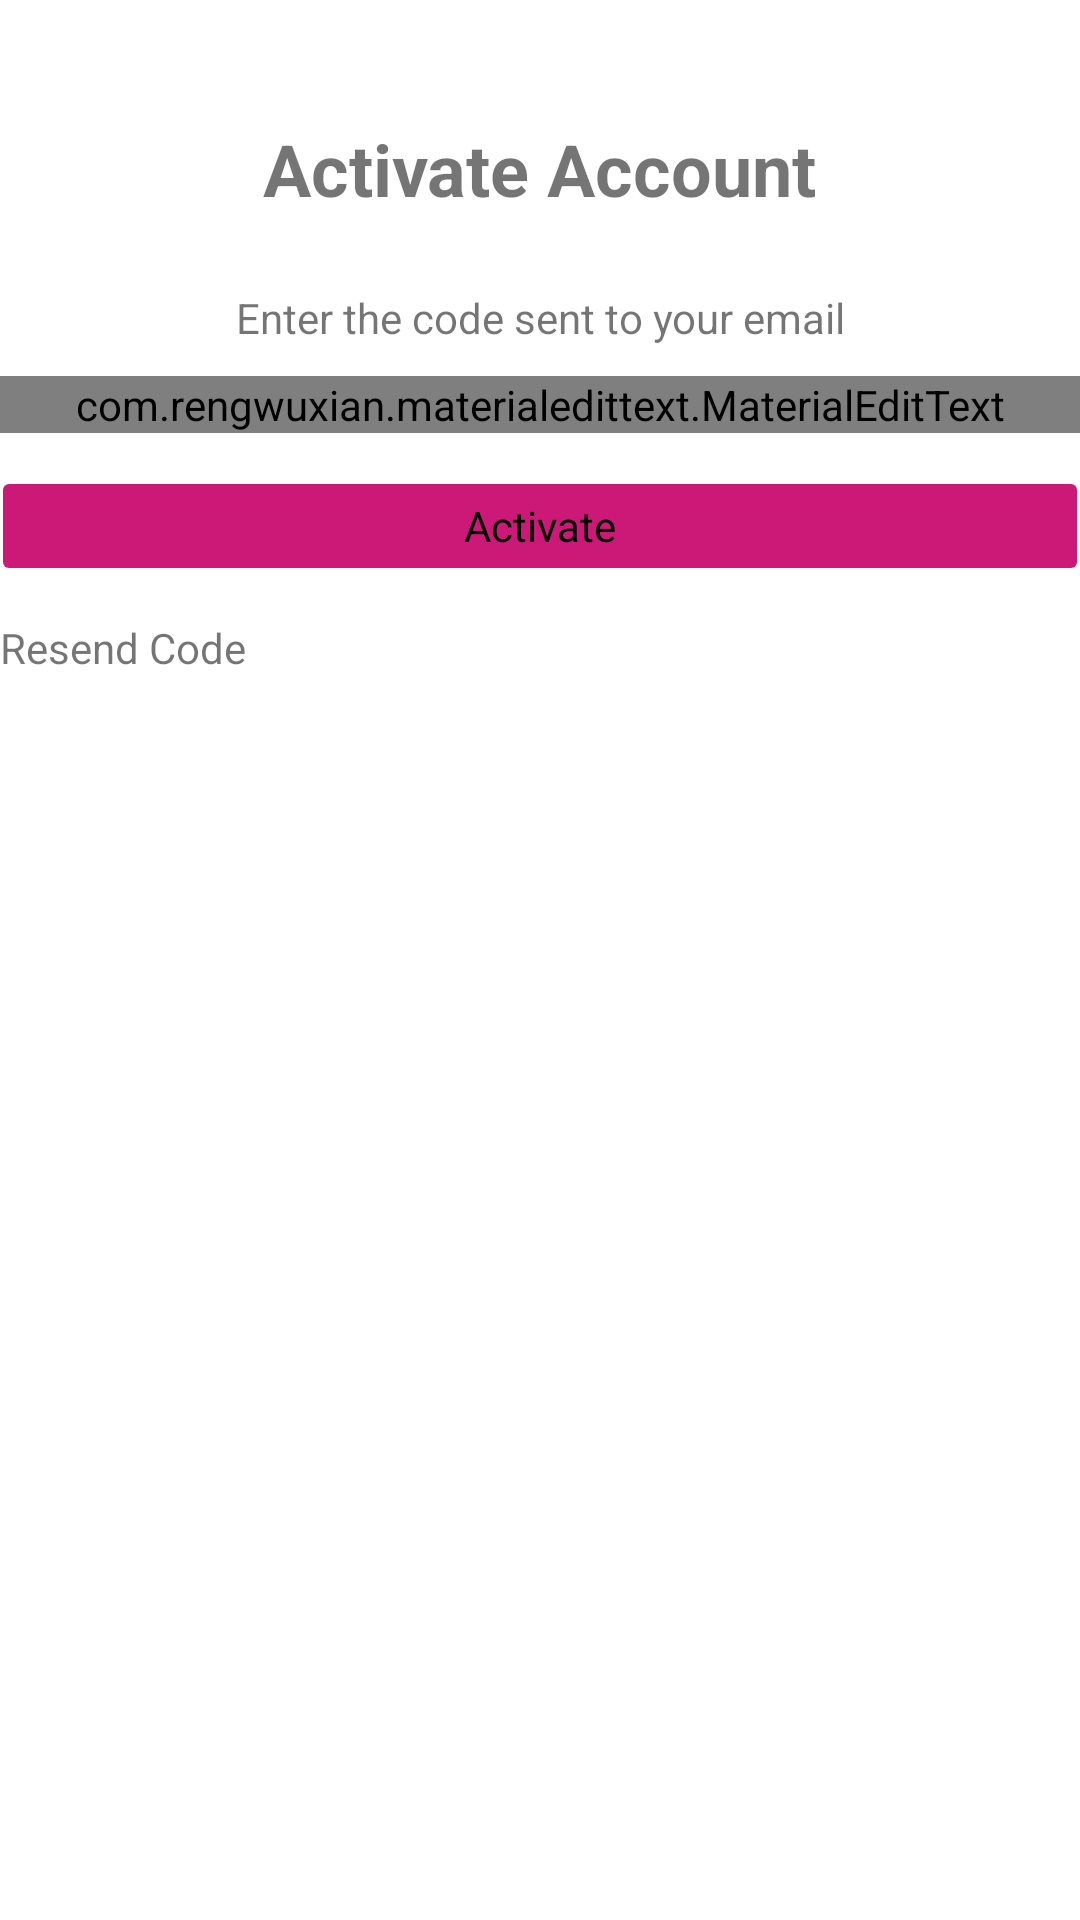

Here is an Android app screen rendered from its layout file. Give the layout XML and the strings, colors and styles it references.
<!-- AndroidManifest.xml: fallback theme Theme.MaterialComponents.DayNight.NoActionBar -->
<!-- res/layout/activity_activate_account.xml -->
<?xml version="1.0" encoding="utf-8"?>
<android.support.constraint.ConstraintLayout xmlns:android="http://schemas.android.com/apk/res/android"
    xmlns:app="http://schemas.android.com/apk/res-auto"
    android:id="@+id/cl_activate_account"
    android:layout_width="match_parent"
    android:layout_height="match_parent"
    android:background="@color/awsco_bc_color">

    <RelativeLayout
        android:id="@+id/iv_close_aa"
        android:layout_width="wrap_content"
        android:layout_height="wrap_content"
        android:layout_marginTop="16dp"
        android:layout_marginEnd="16dp"
        app:layout_constraintEnd_toEndOf="parent"
        app:layout_constraintTop_toTopOf="parent">

        <View
            android:id="@+id/v_close_aa"
            android:layout_width="30dp"
            android:layout_height="30dp"
            android:layout_centerInParent="true"
            android:background="@drawable/circle" />

        <ImageView
            android:layout_width="10dp"
            android:layout_height="10dp"
            android:layout_centerInParent="true"
            android:src="@drawable/cancel" />
    </RelativeLayout>

    <TextView
        android:id="@+id/tv_activate_account_title"
        android:layout_width="wrap_content"
        android:layout_height="wrap_content"
        android:layout_marginStart="8dp"
        android:layout_marginTop="40dp"
        android:layout_marginEnd="8dp"
        android:text="@string/activate_account"
        android:textColor="@color/awsco_confirmation_title_color"
        android:textSize="@dimen/awsco_confirmation_title_fontsize"
        android:textStyle="bold"
        app:layout_constraintEnd_toEndOf="parent"
        app:layout_constraintStart_toStartOf="parent"
        app:layout_constraintTop_toTopOf="parent" />

    <TextView
        android:id="@+id/tv_activate_account_description"
        android:layout_width="match_parent"
        android:layout_height="wrap_content"
        android:layout_marginStart="@dimen/field_margin"
        android:layout_marginTop="24dp"
        android:layout_marginEnd="@dimen/field_margin"
        android:gravity="center"
        android:text="@string/enter_the_code_sent_to_your_email"
        app:layout_constraintEnd_toEndOf="parent"
        app:layout_constraintStart_toStartOf="parent"
        app:layout_constraintTop_toBottomOf="@+id/tv_activate_account_title" />

    <com.rengwuxian.materialedittext.MaterialEditText
        android:id="@+id/et_code_aa"
        style="@style/InputStyle"
        android:layout_width="match_parent"
        android:layout_height="wrap_content"
        android:layout_marginStart="@dimen/field_margin"
        android:layout_marginTop="10dp"
        android:layout_marginEnd="@dimen/field_margin"
        android:ems="10"
        android:hint="@string/code"
        android:inputType="number"
        app:layout_constraintEnd_toEndOf="parent"
        app:layout_constraintStart_toStartOf="parent"
        app:layout_constraintTop_toBottomOf="@+id/tv_activate_account_description"
        app:met_floatingLabel="normal"
        app:met_underlineColor="@color/awsco_input_ulc" />

    <LinearLayout
        android:id="@+id/btn_activate"
        android:layout_width="match_parent"
        android:layout_height="30dp"
        android:layout_marginStart="@dimen/field_margin"
        android:layout_marginTop="16dp"
        android:layout_marginEnd="@dimen/field_margin"
        android:background="@drawable/aws_btn_background"
        android:gravity="center"
        android:orientation="horizontal"
        app:layout_constraintEnd_toEndOf="parent"
        app:layout_constraintHorizontal_bias="0.497"
        app:layout_constraintStart_toStartOf="parent"
        app:layout_constraintTop_toBottomOf="@+id/et_code_aa">

        <TextView
            android:id="@+id/tv_activate_btn"
            android:layout_width="wrap_content"
            android:layout_height="wrap_content"
            android:text="Activate"
            android:textColor="@color/awsco_btn_txt_color"
            android:textSize="@dimen/awsco_btn_fontsize" />
    </LinearLayout>

    <TextView
        android:id="@+id/tv_resend_code"
        android:layout_width="wrap_content"
        android:layout_height="wrap_content"
        android:layout_marginTop="16dp"
        android:text="Resend Code"
        app:layout_constraintStart_toStartOf="@+id/btn_activate"
        app:layout_constraintTop_toBottomOf="@+id/btn_activate" />

    <include
        android:id="@+id/l_progress"
        layout="@layout/layout_progress"
        android:visibility="gone" />

</android.support.constraint.ConstraintLayout>
<!-- res/layout/layout_progress.xml (included above) -->
<?xml version="1.0" encoding="utf-8"?>
<android.support.constraint.ConstraintLayout xmlns:android="http://schemas.android.com/apk/res/android"
    xmlns:app="http://schemas.android.com/apk/res-auto"
    android:layout_width="match_parent"
    android:layout_height="match_parent">

    <View
        android:id="@+id/v_progress"
        android:layout_width="match_parent"
        android:layout_height="match_parent"
        android:background="@color/faded_black" />

    <ProgressBar
        android:id="@+id/pb_progress"
        android:layout_width="wrap_content"
        android:layout_height="wrap_content"
        app:layout_constraintBottom_toBottomOf="parent"
        app:layout_constraintEnd_toEndOf="parent"
        app:layout_constraintStart_toStartOf="parent"
        app:layout_constraintTop_toTopOf="parent" />
</android.support.constraint.ConstraintLayout>
<!-- resources referenced by this layout -->
<resources>
  <color name="awsco_bc_color">@color/white</color>
  <color name="awsco_btn_txt_color">#000000</color>
  <color name="awsco_input_ulc">#4F5DED</color>
  <dimen name="awsco_btn_fontsize">14sp</dimen>
  <dimen name="awsco_confirmation_title_fontsize">24sp</dimen>
  <!-- drawable aws_btn_background (drawable) -->
  <?xml version="1.0" encoding="utf-8"?>
  <shape xmlns:android="http://schemas.android.com/apk/res/android"
      android:shape="rectangle" >
  
      <solid android:color="@color/awsco_btn_color"/>
  
      <corners android:radius="2dp" />
  
      <stroke android:width="2dp"
          android:color="@color/awsco_btn_br_color" />
  
  </shape>
  <!-- drawable cancel: png bitmap (drawable, 653 bytes) -->
  <!-- drawable circle (drawable) -->
  <?xml version="1.0" encoding="utf-8"?>
  <shape
      xmlns:android="http://schemas.android.com/apk/res/android"
      android:shape="oval">
  
      <solid
          android:color="@color/faded_black"/>
  
      <size
          android:width="120dp"
          android:height="120dp"/>
  </shape>
  <string name="activate_account">Activate Account</string>
  <string name="code">Code</string>
  <string name="enter_the_code_sent_to_your_email">Enter the code sent to your email</string>
  <style name="InputStyle">
          <item name="android:textStyle">bold</item>
          <item name="android:textColor">@color/awsco_input_txt_color</item>
          <item name="android:textColorHint">@color/faded_black</item>
          <item name="android:textSize">@dimen/awsco_input_fontsize</item>
      </style>
  <color name="awsco_btn_color">#CC1978</color>
  <color name="awsco_btn_br_color">#00000000</color>
  <color name="awsco_input_txt_color">#000000</color>
  <dimen name="awsco_input_fontsize">14sp</dimen>
  <!-- not gathered from this repository: default colours our renderer supplied (Android Studio template values) -->
  <color name="white">#FFFFFFFF</color>
</resources>
